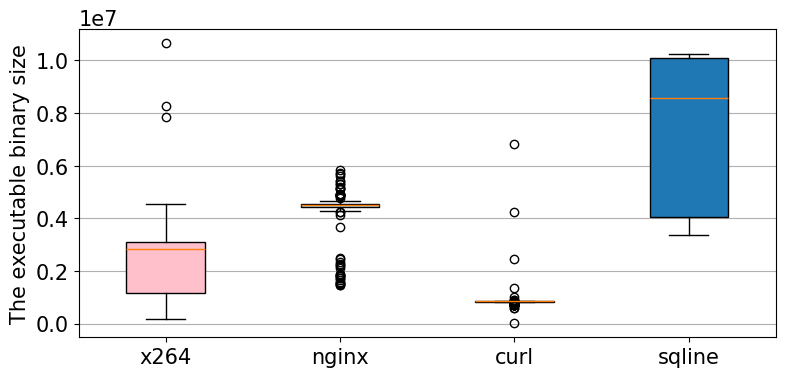

The script that saved this image:
import matplotlib.pyplot as plt
import numpy as np

# The data from each system
all_data = [[1462520,1229808,862360,2526152,654976,1545064,1561712,1561712,1523264,169432, 
            745944,745944,745944,745944,745944,2373528,4528680,665264,1181384,839192,648880, 
            3096112,3096112,754400,1633832,169472,169472,2143496,8276624,1128392,7842648,
            644688,3095904,3076128,3094552,3095064,3096112,2543312,3145408,10654520,3127944, 
            2860336,3120736,2511768,3124680,3096112,3096112,3096112,3096112,2996688,3096112, 
            3081520,3096112,3038712,3038712,2037440,1858128,3096112,2827752,2881680,2886152, 
            2893688,2893688,3096112], 
            [4575672,1819752,2259968,1507544,2104936,4140528,2465592,1792008,5146912,5690976,
            4439792,1536920,4872672,4883928,4878728,3656128,1651088,1734200,5626248,5121968,
            5708872,2221072,4501512,5320752,1899504,1578352,2476168,4788136,2174176,5431416,
            5418160,4909048,5820736,4366944,4535536,4932072,4277800,4876616,1553128,1464216,
            4866320,2338560,4624672,4337936,4238824,5285168,1851576,1838048,4325880,1726824,
            4525936,4523856,4597144,4567024,4903896,5100376,4547808,4537984,4591560,4507128,
            4582072,4507128,4557784,4507128,4557976,4562528,4537368,4626416,4544448,4538848,
            4541784,4541776,4541360,4538928,4543144,4539904,4507128,4861904,4507128,4507128,
            5202112,4507128,4507128,4507128,4507128,4507128,4507128,4518032,4557800,4507128,
            4507128,4507128,4515600,4645352,4507128,4507128,4432872,4426160,4402928,4455184,
            4466640,4449840,4471488,4447240,4429456,4465320,4471168,4459512,4368736,4381760,
            4395504,4429768,4430984,4507128,4460384,4455504,4442872,4479848,4459080,4453832,
            4471160,4471112,4462144,4462576,4466728,1445232,4228536,4507128,4507128,4507128,
            4507128,4507128,4507128,4507128,4507128,4507128,4507128,4507128,4507128,4507128],
            [838336,838336,838336,838336,832376,832376,838336,838336,838336,878064,
            859144,838336,838408,847736,875936,868568,838336,838336,838336,838336,
            838336,865928,865928,865928,989040,833744,833792,838336,730704,838336,
            838336,838336,838336,838336,838336,833856,833480,838336,833256,838336,
            838096,810080,838336,838336,838336,838336,1359400,838336,838336,838336,
            833864,833864,838336,838336,838336,838336,838336,838336,712208,799072,
            833912,832376,838336,833760,808752,834072,829656,829544,829296,820936,
            829416,829144,834000,833992,784984,810744,834152,838336,838336,832792,
            832792,809000,838336,833656,834112,834152,825096,838336,829968,829864,
            829880,834032,834144,834192,838336,838336,833680,838336,838336,838336,
            4228840,838336,838336,864376,838336,838336,838232,838232,2464768,838336,
            8687,838336,838336,838336,838336,838336,838336,838336,838336,838336,838336,
            838336,838336,838336,838336,838336,838336,838336,838336,838336,838336,
            838336,838336,838336,838336,838336,838336,838336,838336,838336,838336,
            838336,838336,838336,838336,838336,838336,838336,838336,838336,838336,
            838336,838336,842848,
            694792,702520,720792,689680,695216,742248,719072,684696,720792,841480,684624,
            718784,801024,788256,699640,773600,755336,705392,599816,689744,718992,
            723336,796688,599816,698904,700336,684696,6833456],
            [3881392,3505792,10095672,10117056,10230832,4039624,8668064,3957000,10100584,10230864,
            3381152,10138960,9677416,9964512,4041000,10196016,4041408,3453328,4053808,4051824,
            8598592,4043392,10106320,8592920,3977728,10194400,10126200,9761256,10205536,10228096,
            10080064,10176784,10128256,3444640,10000672,10224816,10210528,3983376,3904496,3426776,
            4052352,10202064,10165680,10159192,3989664,10111128,3473208,3917312,4039624,4060536,
            8561208,8561208,8561208,8507656,8561208,8561208,8534352,8536440,8561208,8561208,8561208,
            8561208,8561208,8561208,3444608,10213128,8576344,8561208,8561208,8561208,9684264,8561208,
            8578536,8684912,8561208,8982648,8561208,8561208,8561208,8561208]]
labels = ['x264', 'nginx', 'curl', 'sqline']

font = {'family' : 'DejaVu Sans',
        #'weight' : 'bold',
        'size'   : 15}

plt.rc('font', **font)

fig, ax1 = plt.subplots(nrows=1, ncols=1, figsize=(9, 4))

# rectangular box plot
bplot1 = ax1.boxplot(all_data,
                     vert=True,  # vertical box alignment
                     patch_artist=True,  # fill with color
                     labels=labels)  # will be used to label x-ticks
#ax1.set_title('Changed the binary size of systems')

# fill with colors
colors = ['pink', 'lightblue', 'lightgreen']
for patch, color in zip(bplot1['boxes'], colors):
    patch.set_facecolor(color)

# adding horizontal grid lines
ax1.yaxis.grid(True)
#ax1.set_xlabel('samples')
ax1.set_ylabel('The executable binary size')

plt.show()